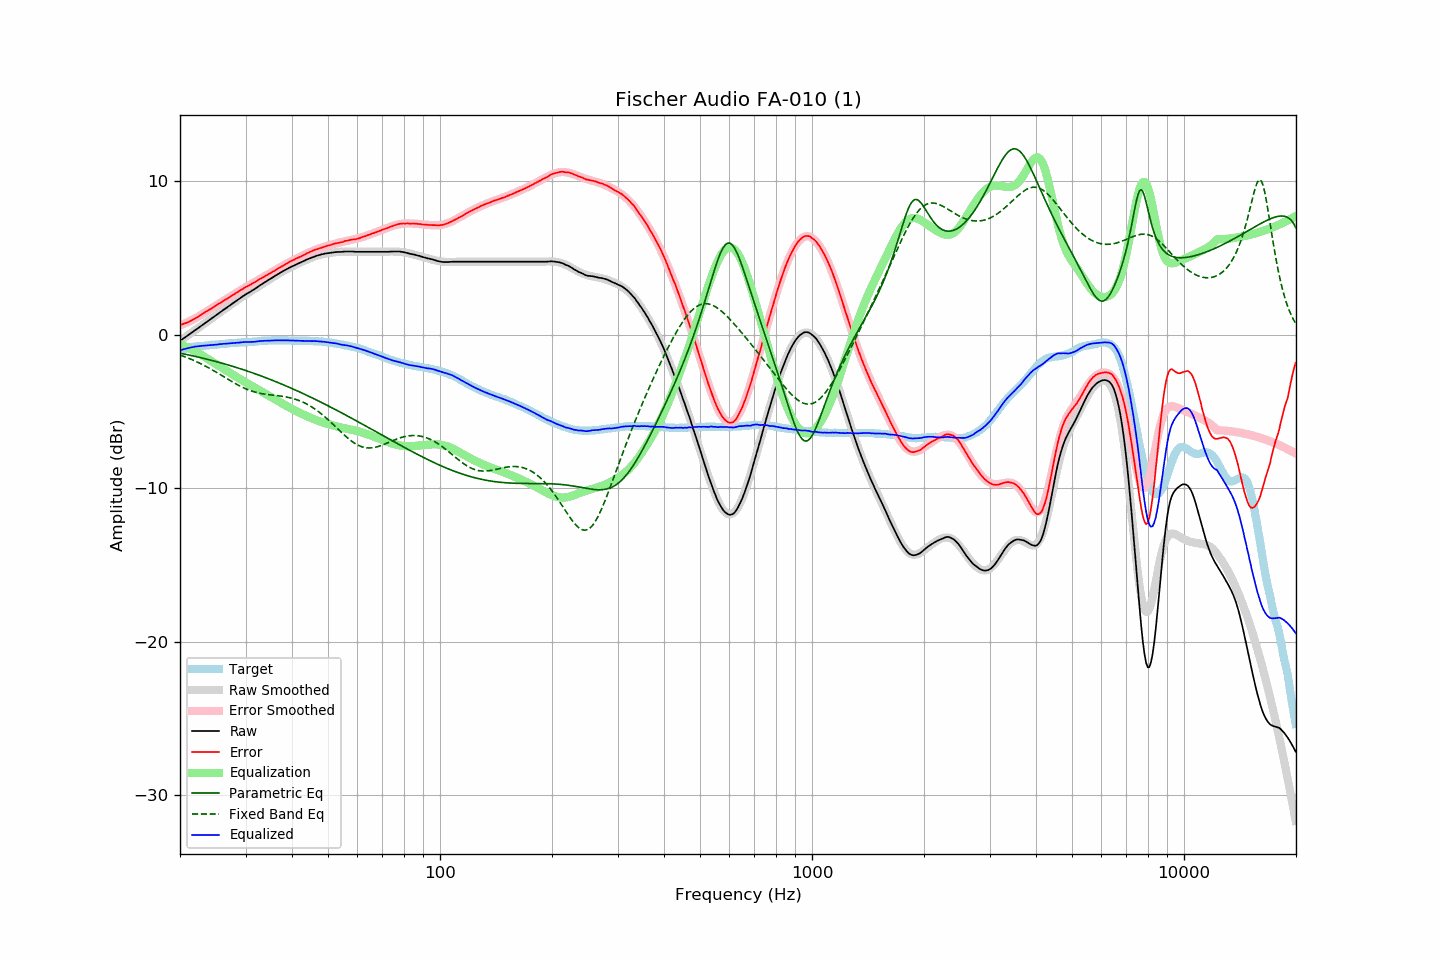

Data behind this chart, as committed beside it:
frequency, raw, error, smoothed, error_smoothed, equalization, parametric_eq, fixed_band_eq, equalized_raw, equalized_smoothed, target
20.00, -0.40, 0.64, -0.40, 0.62, -0.62, -1.20, -1.32, -1.01, -1.01, -1.04
20.20, -0.33, 0.67, -0.32, 0.66, -0.66, -1.22, -1.36, -0.98, -0.98, -1.00
20.40, -0.25, 0.71, -0.25, 0.70, -0.70, -1.24, -1.39, -0.95, -0.95, -0.96
20.61, -0.18, 0.75, -0.18, 0.75, -0.75, -1.26, -1.43, -0.92, -0.92, -0.93
20.81, -0.11, 0.78, -0.10, 0.79, -0.79, -1.28, -1.47, -0.90, -0.90, -0.89
21.02, -0.03, 0.82, -0.03, 0.84, -0.84, -1.31, -1.51, -0.87, -0.87, -0.85
21.23, 0.04, 0.87, 0.05, 0.89, -0.89, -1.33, -1.56, -0.85, -0.84, -0.83
21.44, 0.12, 0.93, 0.12, 0.94, -0.94, -1.35, -1.60, -0.82, -0.82, -0.81
21.66, 0.19, 0.98, 0.19, 1.00, -1.00, -1.37, -1.65, -0.80, -0.80, -0.79
21.87, 0.28, 1.05, 0.27, 1.05, -1.05, -1.40, -1.69, -0.78, -0.78, -0.78
22.09, 0.34, 1.10, 0.34, 1.11, -1.11, -1.42, -1.74, -0.76, -0.76, -0.76
22.31, 0.42, 1.16, 0.42, 1.16, -1.16, -1.44, -1.79, -0.75, -0.75, -0.75
22.54, 0.49, 1.23, 0.49, 1.23, -1.23, -1.47, -1.84, -0.73, -0.73, -0.74
22.76, 0.56, 1.29, 0.57, 1.29, -1.29, -1.49, -1.89, -0.73, -0.72, -0.73
22.99, 0.64, 1.37, 0.64, 1.36, -1.36, -1.52, -1.94, -0.71, -0.71, -0.73
23.22, 0.71, 1.43, 0.72, 1.42, -1.42, -1.54, -1.99, -0.71, -0.71, -0.72
23.45, 0.79, 1.50, 0.79, 1.49, -1.49, -1.57, -2.05, -0.69, -0.70, -0.71
23.69, 0.86, 1.56, 0.87, 1.56, -1.56, -1.60, -2.11, -0.69, -0.69, -0.70
23.92, 0.94, 1.63, 0.94, 1.62, -1.62, -1.62, -2.16, -0.68, -0.68, -0.69
24.16, 1.01, 1.68, 1.02, 1.69, -1.69, -1.65, -2.22, -0.67, -0.67, -0.67
24.40, 1.10, 1.74, 1.09, 1.75, -1.75, -1.68, -2.28, -0.66, -0.66, -0.65
24.65, 1.16, 1.82, 1.17, 1.82, -1.82, -1.70, -2.34, -0.66, -0.65, -0.66
24.89, 1.25, 1.89, 1.24, 1.89, -1.89, -1.73, -2.40, -0.64, -0.64, -0.65
25.14, 1.31, 1.95, 1.32, 1.95, -1.95, -1.76, -2.46, -0.64, -0.63, -0.64
25.39, 1.40, 2.02, 1.39, 2.02, -2.02, -1.79, -2.53, -0.62, -0.62, -0.63
25.65, 1.47, 2.08, 1.47, 2.08, -2.08, -1.82, -2.59, -0.61, -0.61, -0.61
25.91, 1.54, 2.15, 1.54, 2.15, -2.15, -1.85, -2.65, -0.60, -0.60, -0.61
26.16, 1.63, 2.22, 1.62, 2.21, -2.21, -1.88, -2.72, -0.58, -0.59, -0.60
26.43, 1.69, 2.28, 1.69, 2.28, -2.28, -1.91, -2.78, -0.58, -0.58, -0.59
26.69, 1.76, 2.34, 1.77, 2.34, -2.34, -1.94, -2.84, -0.58, -0.57, -0.58
26.96, 1.84, 2.40, 1.84, 2.41, -2.41, -1.97, -2.91, -0.56, -0.57, -0.56
27.23, 1.91, 2.46, 1.92, 2.47, -2.47, -2.00, -2.97, -0.56, -0.56, -0.55
27.50, 1.99, 2.54, 1.99, 2.54, -2.54, -2.03, -3.03, -0.55, -0.55, -0.55
27.77, 2.06, 2.61, 2.07, 2.60, -2.60, -2.06, -3.09, -0.54, -0.54, -0.55
28.05, 2.13, 2.66, 2.14, 2.67, -2.67, -2.09, -3.15, -0.54, -0.53, -0.53
28.33, 2.21, 2.74, 2.21, 2.73, -2.73, -2.13, -3.21, -0.52, -0.52, -0.53
28.62, 2.28, 2.80, 2.29, 2.80, -2.80, -2.16, -3.27, -0.52, -0.51, -0.52
28.90, 2.35, 2.86, 2.36, 2.86, -2.86, -2.19, -3.32, -0.51, -0.50, -0.51
29.19, 2.43, 2.94, 2.43, 2.92, -2.92, -2.23, -3.38, -0.49, -0.50, -0.51
29.48, 2.50, 2.98, 2.50, 2.99, -2.99, -2.26, -3.43, -0.48, -0.49, -0.48
29.78, 2.58, 3.07, 2.56, 3.05, -3.05, -2.30, -3.48, -0.47, -0.48, -0.49
30.08, 2.64, 3.12, 2.63, 3.11, -3.11, -2.33, -3.52, -0.47, -0.48, -0.48
30.38, 2.70, 3.18, 2.70, 3.17, -3.17, -2.37, -3.57, -0.47, -0.47, -0.48
30.68, 2.76, 3.22, 2.77, 3.23, -3.23, -2.40, -3.61, -0.47, -0.46, -0.46
30.99, 2.82, 3.28, 2.83, 3.29, -3.29, -2.44, -3.65, -0.47, -0.46, -0.46
31.30, 2.89, 3.35, 2.90, 3.35, -3.35, -2.48, -3.68, -0.46, -0.45, -0.46
31.61, 2.95, 3.40, 2.97, 3.41, -3.41, -2.51, -3.71, -0.46, -0.44, -0.45
31.93, 3.02, 3.46, 3.03, 3.47, -3.47, -2.55, -3.74, -0.45, -0.43, -0.44
32.24, 3.10, 3.53, 3.10, 3.53, -3.53, -2.59, -3.77, -0.43, -0.43, -0.44
32.57, 3.17, 3.59, 3.17, 3.59, -3.59, -2.63, -3.79, -0.41, -0.42, -0.42
32.89, 3.24, 3.66, 3.23, 3.65, -3.65, -2.66, -3.82, -0.40, -0.41, -0.42
33.22, 3.30, 3.71, 3.30, 3.71, -3.71, -2.70, -3.84, -0.40, -0.40, -0.41
33.55, 3.37, 3.77, 3.37, 3.77, -3.77, -2.74, -3.85, -0.39, -0.40, -0.40
33.89, 3.44, 3.83, 3.44, 3.83, -3.83, -2.78, -3.87, -0.39, -0.39, -0.39
34.23, 3.50, 3.89, 3.51, 3.89, -3.89, -2.82, -3.89, -0.39, -0.39, -0.39
34.57, 3.57, 3.95, 3.57, 3.95, -3.95, -2.86, -3.90, -0.38, -0.38, -0.38
34.92, 3.63, 4.01, 3.64, 4.01, -4.01, -2.90, -3.91, -0.38, -0.37, -0.38
35.27, 3.70, 4.07, 3.71, 4.07, -4.07, -2.95, -3.92, -0.37, -0.37, -0.37
35.62, 3.76, 4.13, 3.77, 4.13, -4.13, -2.99, -3.94, -0.37, -0.36, -0.37
35.97, 3.83, 4.20, 3.83, 4.20, -4.20, -3.03, -3.95, -0.36, -0.36, -0.37
... 635 more rows
